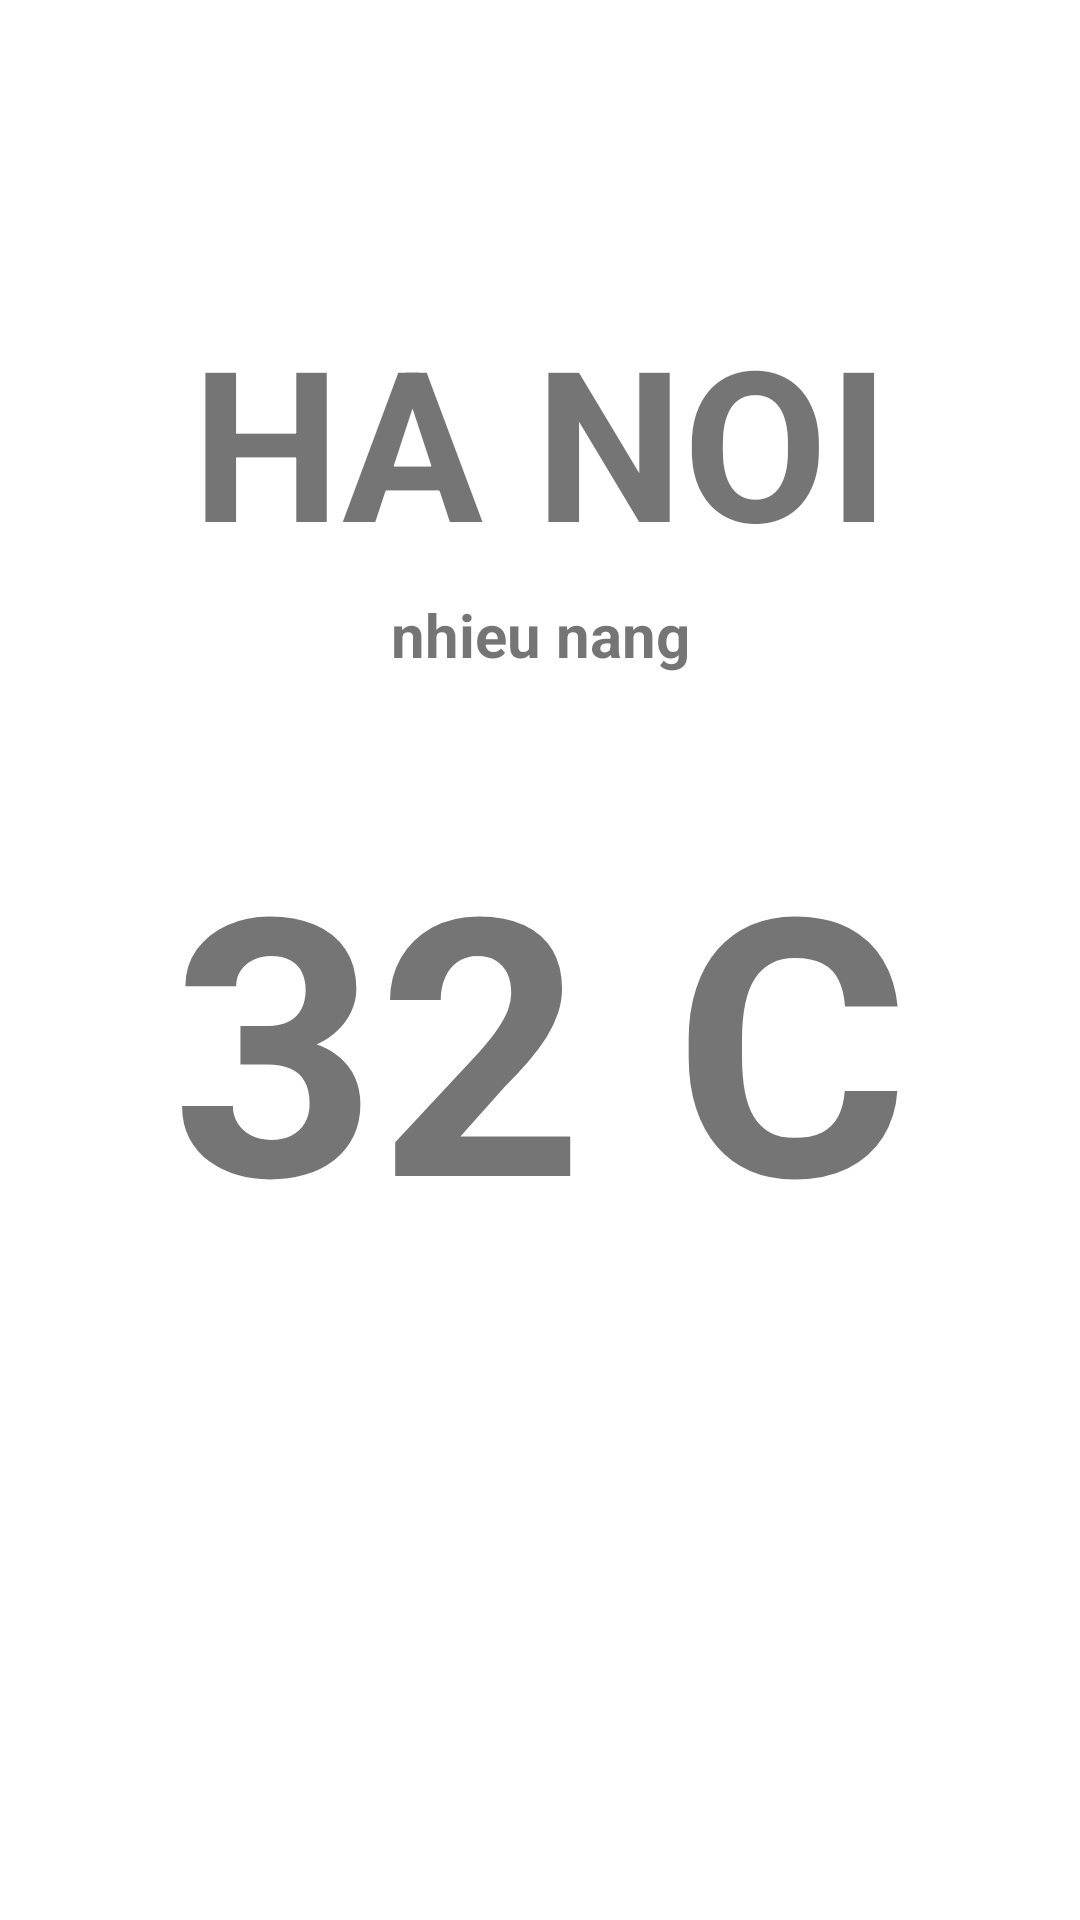

Reconstruct the res/layout file that produces this screen, plus the resources it refers to.
<!-- AndroidManifest.xml: application theme Theme.WeatherASM -->
<!-- res/layout/activity_weather.xml -->
<?xml version="1.0" encoding="utf-8"?>
<RelativeLayout
    xmlns:android="http://schemas.android.com/apk/res/android" android:layout_width="match_parent"
    android:layout_height="match_parent"
    android:background="@drawable/bg_weather">
    <TextView
        android:id="@+id/tvLocation"
        android:layout_width="match_parent"
        android:layout_height="wrap_content"
        android:text="HA NOI"
        android:textSize="70sp"
        android:textStyle="bold"
        android:gravity="center"
        android:layout_marginTop="100dp"
        />
    <TextView
        android:id="@+id/tvIconPhrase"
        android:layout_width="match_parent"
        android:layout_height="wrap_content"
        android:text="nhieu nang"
        android:textSize="20sp"
        android:textStyle="bold"
        android:gravity="center"
        android:layout_marginTop="5dp"
        android:layout_below="@id/tvLocation"
        />
    <TextView
        android:id="@+id/tvTempNow"
        android:layout_width="match_parent"
        android:layout_height="wrap_content"
        android:text="32 C"
        android:textSize="120sp"
        android:textStyle="bold"
        android:gravity="center"
        android:layout_marginTop="40dp"
        android:layout_below="@id/tvIconPhrase"
        />
    <androidx.recyclerview.widget.RecyclerView
        android:id="@+id/rvWeather"
        android:layout_width="match_parent"
        android:layout_height="wrap_content"
        android:layout_below="@id/tvTempNow"
        />

</RelativeLayout>
<!-- resources referenced by this layout -->
<resources>
  <style name="Theme.WeatherASM" parent="Theme.MaterialComponents.DayNight.DarkActionBar">
          
          <item name="colorPrimary">@color/purple_500</item>
          <item name="colorPrimaryVariant">@color/purple_700</item>
          <item name="colorOnPrimary">@color/white</item>
          
          <item name="colorSecondary">@color/teal_200</item>
          <item name="colorSecondaryVariant">@color/teal_700</item>
          <item name="colorOnSecondary">@color/black</item>
          
          <item name="android:statusBarColor" tools:targetApi="l">?attr/colorPrimaryVariant</item>
          
      </style>
  <!-- not gathered from this repository: default colours our renderer supplied (Android Studio template values) -->
  <color name="purple_500">#FF6200EE</color>
  <color name="purple_700">#FF3700B3</color>
  <color name="teal_200">#FF03DAC5</color>
  <color name="teal_700">#FF018786</color>
  <color name="black">#FF000000</color>
  <color name="white">#FFFFFFFF</color>
</resources>
